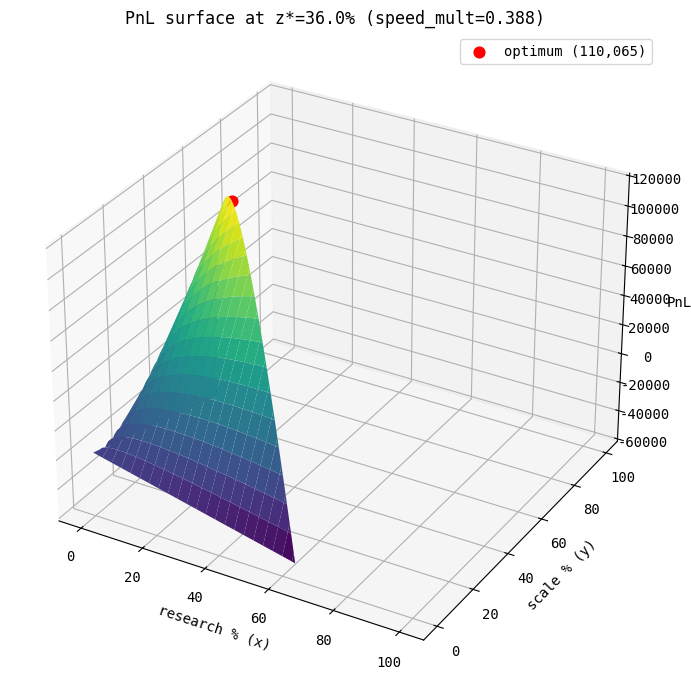
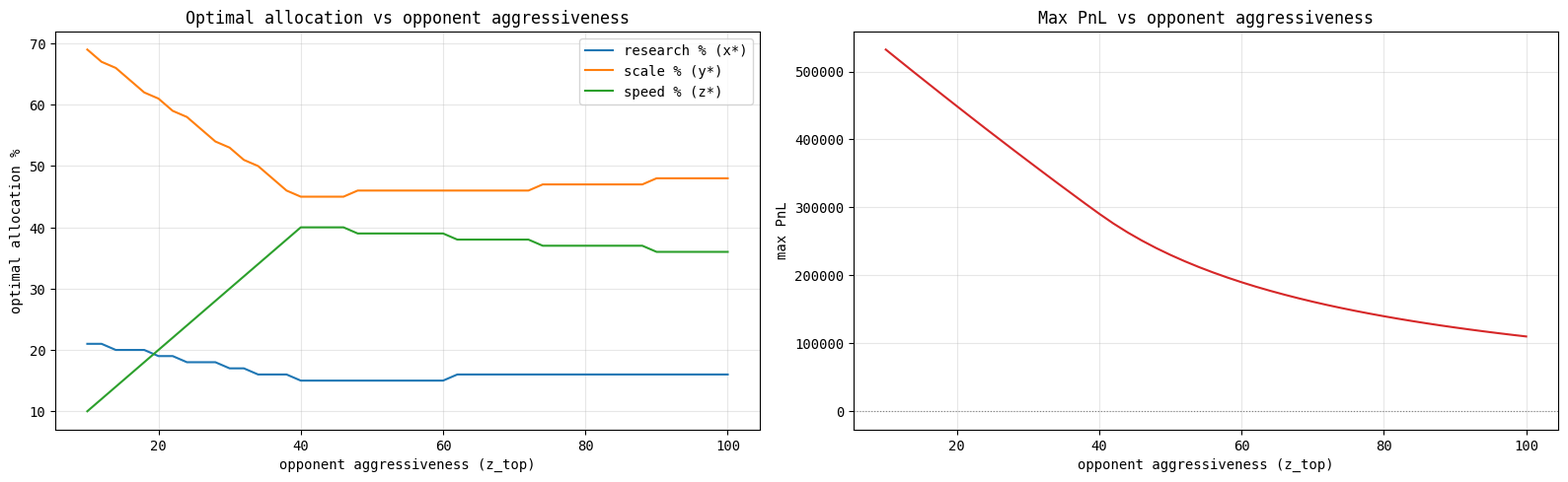

Here is the Python script that generated these plots, in order:
import numpy as np
import matplotlib.pyplot as plt
from mpl_toolkits.mplot3d import Axes3D  # noqa: F401

plt.rcParams.update({
    "figure.figsize": (10, 7),
    "figure.dpi": 120,
    "axes.grid": True,
    "grid.alpha": 0.3,
    "font.family": "monospace",
})

print("Ready.")

BUDGET = 50_000
SPEED_MIN, SPEED_MAX = 0.1, 0.9

def research(x):
    return 200_000 * np.log(1 + x) / np.log(1 + 100)

def scale(y):
    return 7 * y / 100

def speed_mult(z):
    # Opponents ~ Uniform(0, 100): rank-percentile = z/100
    return SPEED_MIN + (SPEED_MAX - SPEED_MIN) * (z / 100)

def pnl(x, y, z):
    budget_used = BUDGET * (x + y + z) / 100
    return research(x) * scale(y) * speed_mult(z) - budget_used

GRID = np.linspace(0, 100, 101)  # resolution for x, y, z (in %)

xxx, yyy, zzz = np.meshgrid(GRID, GRID, GRID, indexing="ij")
feasible = (xxx + yyy + zzz) <= 100
F = np.where(feasible, pnl(xxx, yyy, zzz), np.nan)

idx = np.unravel_index(np.nanargmax(F), F.shape)
x_opt, y_opt, z_opt = xxx[idx], yyy[idx], zzz[idx]
pnl_opt = F[idx]
print(f"Optimum: x*={x_opt:.1f}%, y*={y_opt:.1f}%, z*={z_opt:.1f}%  |  speed_mult(z*)={speed_mult(z_opt):.3f}")
print(f"  budget_used = {BUDGET * (x_opt+y_opt+z_opt)/100:,.0f}")
print(f"  PnL        = {pnl_opt:,.0f}")

xx, yy = np.meshgrid(GRID, GRID)
feasible_slice = (xx + yy + z_opt) <= 100
ff = np.where(feasible_slice, pnl(xx, yy, z_opt), np.nan)

fig = plt.figure()
ax = fig.add_subplot(111, projection="3d")
ax.plot_surface(xx, yy, ff, cmap="viridis", edgecolor="none")
ax.scatter([x_opt], [y_opt], [pnl_opt], color="red", s=60, label=f"optimum ({pnl_opt:,.0f})")
ax.set_xlabel("research % (x)")
ax.set_ylabel("scale % (y)")
ax.set_zlabel("PnL")
ax.set_title(f"PnL surface at z*={z_opt:.1f}% (speed_mult={speed_mult(z_opt):.3f})")
ax.legend()
plt.tight_layout()
plt.show()

Z_TOP_GRID = np.linspace(10, 100, 46)  # opponent aggressiveness: opponents ~Uniform(0, z_top)

opt_x, opt_y, opt_z, opt_pnl = [], [], [], []
for z_top in Z_TOP_GRID:
    def sm(z, zt=z_top):
        return SPEED_MIN + (SPEED_MAX - SPEED_MIN) * np.minimum(z / zt, 1.0)
    F_zt = np.where(feasible, research(xxx) * scale(yyy) * sm(zzz) - BUDGET*(xxx+yyy+zzz)/100, np.nan)
    i = np.unravel_index(np.nanargmax(F_zt), F_zt.shape)
    opt_x.append(xxx[i]); opt_y.append(yyy[i]); opt_z.append(zzz[i]); opt_pnl.append(F_zt[i])

opt_x = np.array(opt_x); opt_y = np.array(opt_y); opt_z = np.array(opt_z); opt_pnl = np.array(opt_pnl)

fig, (ax1, ax2) = plt.subplots(1, 2, figsize=(16, 5))
ax1.plot(Z_TOP_GRID, opt_x, label="research % (x*)")
ax1.plot(Z_TOP_GRID, opt_y, label="scale % (y*)")
ax1.plot(Z_TOP_GRID, opt_z, label="speed % (z*)")
ax1.set_xlabel("opponent aggressiveness (z_top)")
ax1.set_ylabel("optimal allocation %")
ax1.set_title("Optimal allocation vs opponent aggressiveness")
ax1.legend()

ax2.plot(Z_TOP_GRID, opt_pnl, color="C3")
ax2.set_xlabel("opponent aggressiveness (z_top)")
ax2.set_ylabel("max PnL")
ax2.set_title("Max PnL vs opponent aggressiveness")
ax2.axhline(0, color="gray", linestyle=":", linewidth=0.8)

plt.tight_layout()
plt.show()
